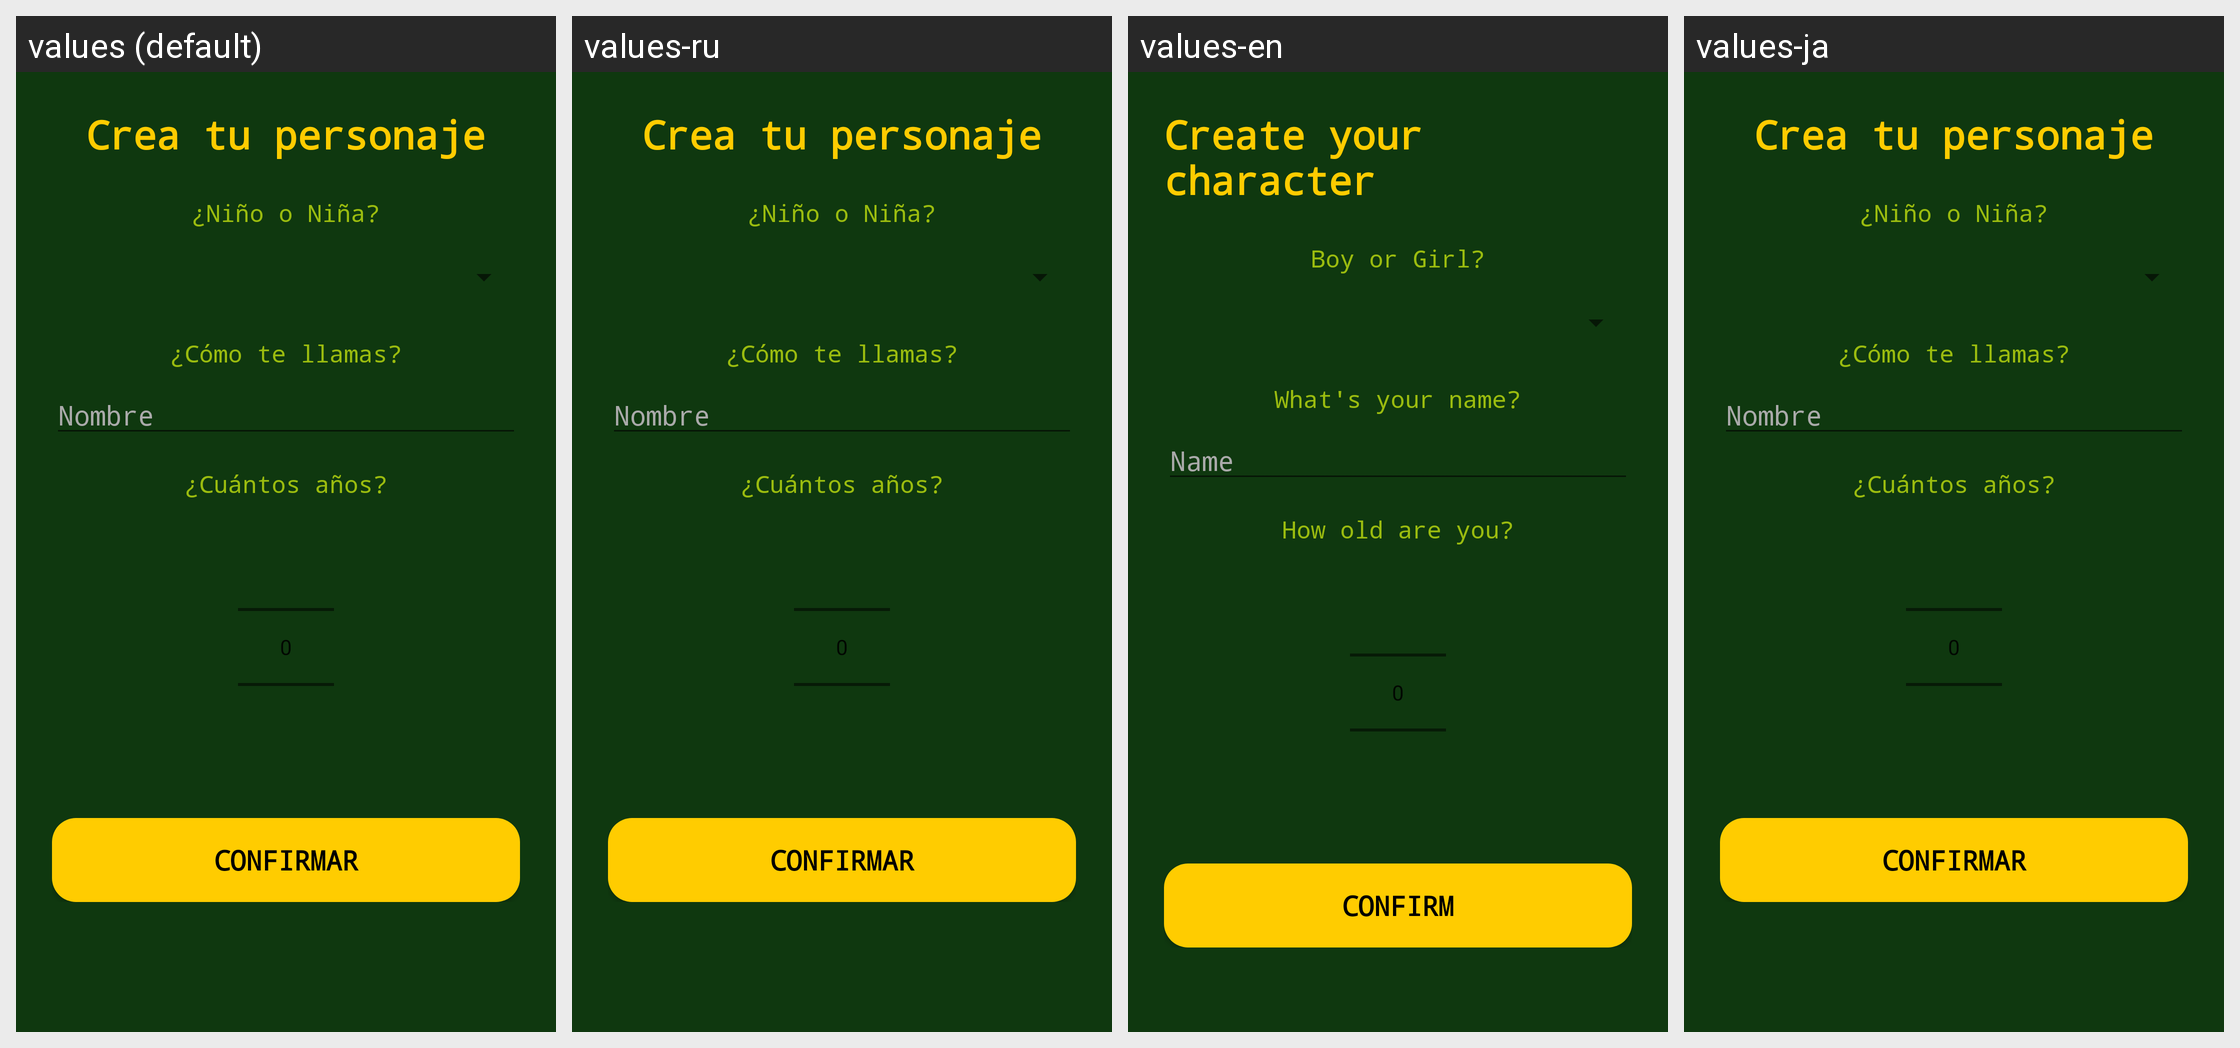

Here is an Android app screen in its default locale and in the app's own translations. Write out the translated-string differences for the strings that appear on this screen.
Android screen res/layout/activity_intro.xml rendered under 4 locales, left to right: values (default), values-ru, values-en, values-ja. Device: Nexus 5 (rendered at 1080×1920; each locale shown at half size, 540×960, under a caption strip naming it); theme Theme.GPSQuest96.
Other locales in the repository, not shown: values-de, values-fr, values-it, values-ko, values-pt, values-zh-rCN.
Strings drawn on this screen, with the default value and each locale's value (text and hints the layout hard-codes, and strings that could not be matched under every locale, appear in the picture but are not listed):

intro_title
  values: Crea tu personaje
  values-ru: Crea tu personaje  [not translated; the default value is used]
  values-en: Create your character
  values-ja: Crea tu personaje  [not translated; the default value is used]

intro_gender
  values: ¿Niño o Niña?
  values-ru: ¿Niño o Niña?  [not translated; the default value is used]
  values-en: Boy or Girl?
  values-ja: ¿Niño o Niña?  [not translated; the default value is used]

intro_name
  values: ¿Cómo te llamas?
  values-ru: ¿Cómo te llamas?  [not translated; the default value is used]
  values-en: What's your name?
  values-ja: ¿Cómo te llamas?  [not translated; the default value is used]

intro_name_hint
  values: Nombre
  values-ru: Nombre  [not translated; the default value is used]
  values-en: Name
  values-ja: Nombre  [not translated; the default value is used]

intro_age
  values: ¿Cuántos años?
  values-ru: ¿Cuántos años?  [not translated; the default value is used]
  values-en: How old are you?
  values-ja: ¿Cuántos años?  [not translated; the default value is used]

intro_confirm
  values: Confirmar
  values-ru: Confirmar  [not translated; the default value is used]
  values-en: Confirm
  values-ja: Confirmar  [not translated; the default value is used]
